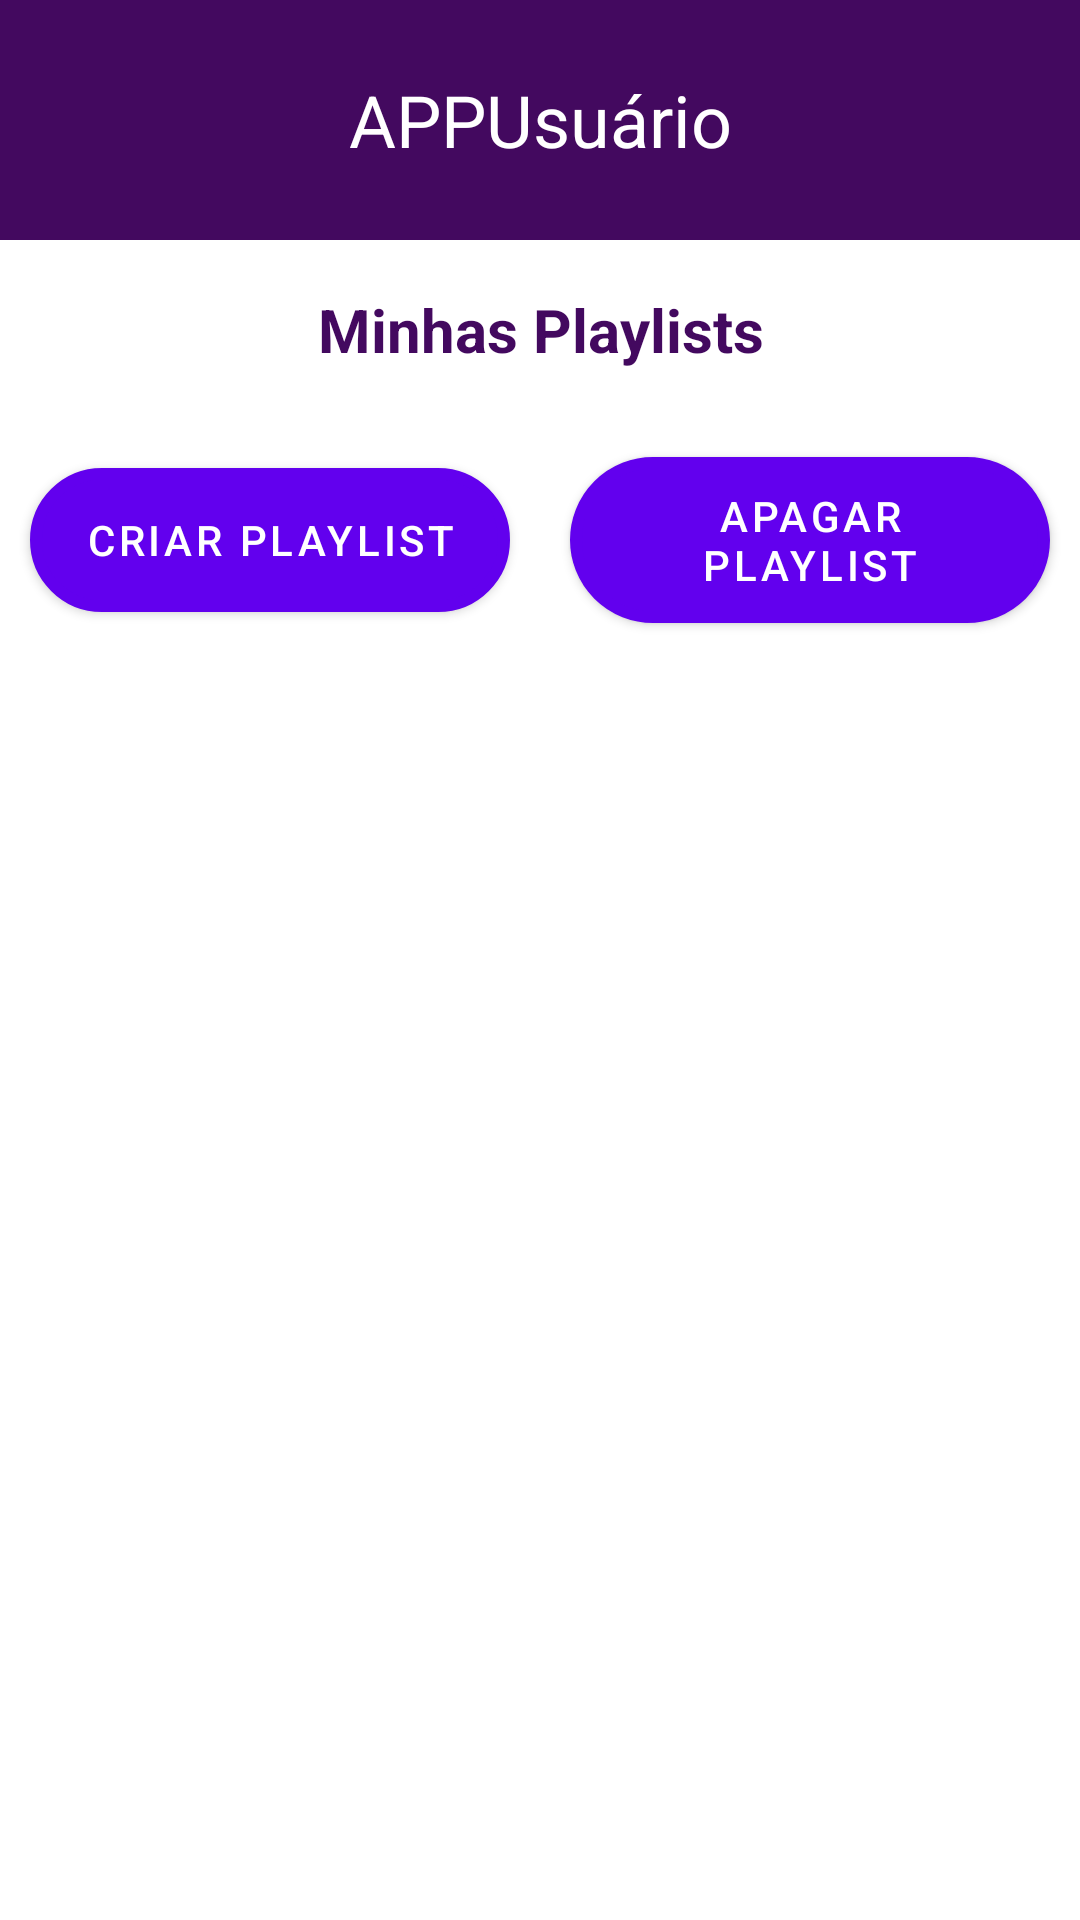

Layout XML and referenced resources for this Android screen:
<!-- AndroidManifest.xml: application theme Theme.MaterialComponents.DayNight.NoActionBar -->
<!-- res/layout/minhas_playlists.xml -->
<LinearLayout xmlns:android="http://schemas.android.com/apk/res/android"
    xmlns:app="http://schemas.android.com/apk/res-auto"
    xmlns:tools="http://schemas.android.com/tools"
    android:id="@+id/minhasPlaylists"
    android:layout_width="match_parent"
    android:layout_height="match_parent"
    android:orientation="vertical"
    tools:context=".MainActivity">

    
    <LinearLayout
        android:layout_width="match_parent"
        android:layout_height="80dp"
        android:background="@color/background_purple"
        android:gravity="center">

        
        <TextView
            android:text="@string/app_name"
            android:textAlignment="center"
            android:textSize="24sp"
            android:gravity="center"
            android:padding="10dp"
            android:textColor="@color/white"
            android:layout_width="match_parent"
            android:layout_height="match_parent"
            android:layout_gravity="center" />

    </LinearLayout>

    
    <LinearLayout
        android:layout_width="match_parent"
        android:layout_height="140dp"
        android:gravity="center"
        android:orientation="vertical">

        
        <TextView
            android:textAlignment="center"
            android:textStyle="bold"
            android:textSize="20sp"
            android:text="@string/minhaplaylist"
            android:gravity="center"
            android:padding="10dp"
            android:textColor="@color/titulos"
            android:layout_width="match_parent"
            android:layout_height="0dp"
            android:layout_weight="1"
            android:layout_gravity="center" />

        
        <LinearLayout
            android:layout_width="match_parent"
            android:layout_height="80dp"
            android:gravity="center"
            android:orientation="horizontal">

            
            <Button
                android:id="@+id/criarPlaylist"
                android:layout_width="160dp"
                android:layout_height="wrap_content"
                android:layout_weight="1"
                android:layout_marginVertical="10dp"
                android:background="@drawable/rounded_button"
                android:text="@string/criarplaylist"
                android:textColor="@color/white"
                android:layout_margin="10dp"/>

            
            <Button
                android:id="@+id/apagarPlaylist"
                android:layout_width="160dp"
                android:layout_weight="1"
                android:layout_height="wrap_content"
                android:layout_marginVertical="10dp"
                android:background="@drawable/rounded_button"
                android:text="@string/apagarplaylist"
                android:textColor="@color/white"
                android:layout_margin="10dp"/>

        </LinearLayout>
    </LinearLayout>

    
    <androidx.recyclerview.widget.RecyclerView
        android:id="@+id/recyclerViewPlaylists"
        android:layout_width="match_parent"
        android:layout_height="match_parent"
        app:layout_constraintTop_toTopOf="parent"
        app:layout_constraintBottom_toBottomOf="parent" />

</LinearLayout>
<!-- resources referenced by this layout -->
<resources>
  <color name="background_purple">#43095f</color>
  <color name="titulos">#43095f</color>
  <color name="white">#FFFFFFFF</color>
  <!-- drawable rounded_button (drawable) -->
  <shape xmlns:android="http://schemas.android.com/apk/res/android">
      <solid android:color="@color/button_color" /> 
      <corners android:radius="30dp" /> 
      <stroke
          android:width="4dp"
          android:color="@color/black" /> 
  </shape>
  <string name="apagarplaylist">Apagar Playlist</string>
  <string name="app_name">APPUsuário</string>
  <string name="criarplaylist">Criar Playlist</string>
  <string name="minhaplaylist">Minhas Playlists</string>
  <color name="button_color">#876be1</color>
  <color name="black">#FF000000</color>
</resources>
